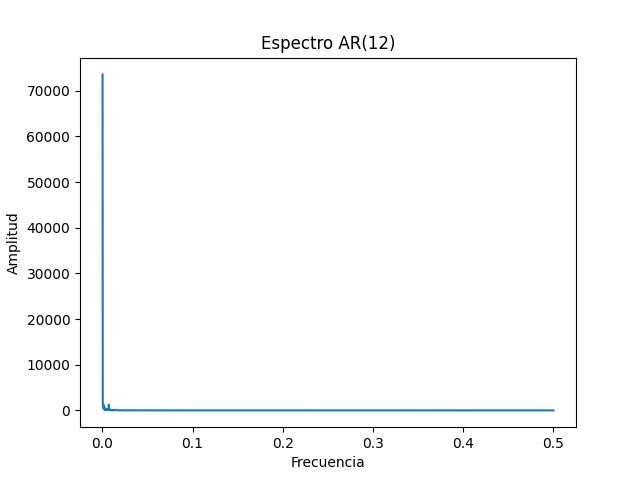

The file beside this chart, header and first rows:
freq, amplitude
0.00025, 73583
0.0005, 1167
0.00075, 1200
0.001, 856.1
0.00125, 771.9
0.0015, 350
0.00175, 1116
0.002, 404.2
0.00225, 674.9
0.0025, 314.5
0.00275, 209.7
0.003, 83.43
0.00325, 307.5
0.0035, 190.2
0.00375, 274.8
0.004, 145
0.00425, 242.8
0.0045, 166.4
0.00475, 142.5
0.005, 176.1
0.00525, 238
0.0055, 171.3
0.00575, 259.2
0.006, 82.69
0.00625, 122.1
0.0065, 240.6
0.00675, 404.2
0.007, 252
0.00725, 1262
0.0075, 437.9
0.00775, 161.5
0.008, 68.05
0.00825, 134.1
0.0085, 140.6
0.00875, 75.8
0.009, 135.6
0.00925, 29.73
0.0095, 98.02
0.00975, 114.6
0.01, 72.33
0.01025, 33.64
0.0105, 80.91
0.01075, 34.73
0.011, 73.88
0.01125, 52.68
0.0115, 44.58
0.01175, 21.14
0.012, 52.74
0.01225, 56.07
0.0125, 18.17
0.01275, 32.96
0.013, 41.18
0.01325, 28.92
0.0135, 46.04
0.01375, 38.36
0.014, 83.58
0.01425, 155.6
0.0145, 88.26
0.01475, 77.19
0.015, 56.07
... 1,940 more rows
